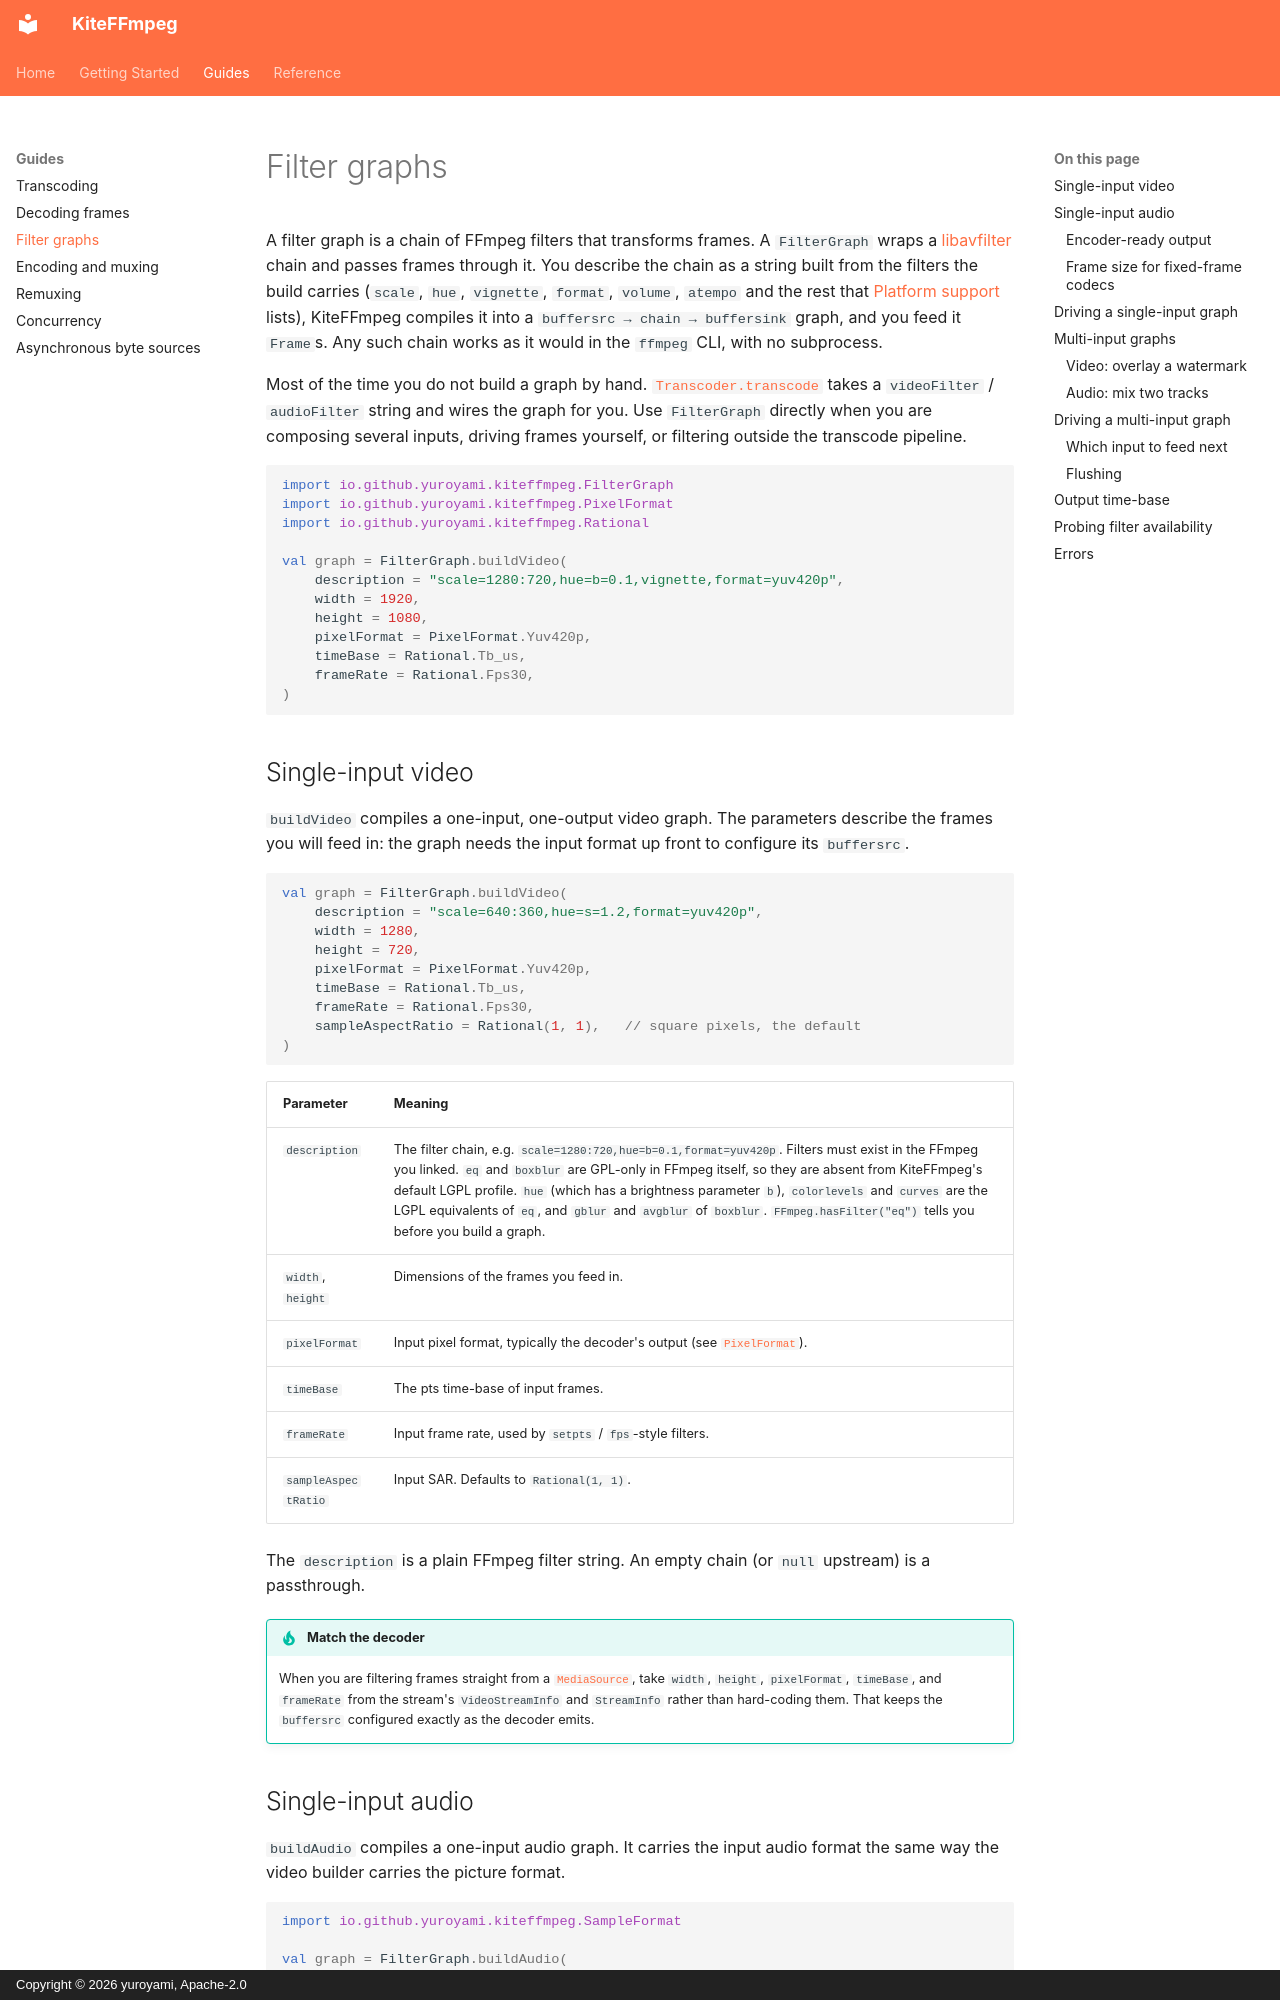

repository: yuroyami/KiteFFmpeg · page: filtering/index.html · generator: mkdocs · copyright: Copyright © 2026 yuroyami, Apache-2.0

# Filter graphs

A filter graph is a chain of FFmpeg filters that transforms frames. A `FilterGraph` wraps a [libavfilter](https://ffmpeg.org/ffmpeg-filters.html) chain and passes frames through it. You describe the chain as a string built from the filters the build carries (`scale`, `hue`, `vignette`, `format`, `volume`, `atempo` and the rest that [Platform support](platforms.md) lists), KiteFFmpeg compiles it into a `buffersrc → chain → buffersink` graph, and you feed it `Frame`s. Any such chain works as it would in the `ffmpeg` CLI, with no subprocess.

Most of the time you do not build a graph by hand. [`Transcoder.transcode`](transcoding.md) takes a `videoFilter` / `audioFilter` string and wires the graph for you. Use `FilterGraph` directly when you are composing several inputs, driving frames yourself, or filtering outside the transcode pipeline.

```kotlin
import io.github.yuroyami.kiteffmpeg.FilterGraph
import io.github.yuroyami.kiteffmpeg.PixelFormat
import io.github.yuroyami.kiteffmpeg.Rational

val graph = FilterGraph.buildVideo(
    description = "scale=1280:720,hue=b=0.1,vignette,format=yuv420p",
    width = 1920,
    height = 1080,
    pixelFormat = PixelFormat.Yuv420p,
    timeBase = Rational.Tb_us,
    frameRate = Rational.Fps30,
)
```

## Single-input video

`buildVideo` compiles a one-input, one-output video graph. The parameters describe the frames you will feed in: the graph needs the input format up front to configure its `buffersrc`.

```kotlin
val graph = FilterGraph.buildVideo(
    description = "scale=640:360,hue=s=1.2,format=yuv420p",
    width = 1280,
    height = 720,
    pixelFormat = PixelFormat.Yuv420p,
    timeBase = Rational.Tb_us,
    frameRate = Rational.Fps30,
    sampleAspectRatio = Rational(1, 1),   // square pixels, the default
)
```

| Parameter | Meaning |
|---|---|
| `description` | The filter chain, e.g. `scale=1280:720,hue=b=0.1,format=yuv420p`. Filters must exist in the FFmpeg you linked. `eq` and `boxblur` are GPL-only in FFmpeg itself, so they are absent from KiteFFmpeg's default LGPL profile. `hue` (which has a brightness parameter `b`), `colorlevels` and `curves` are the LGPL equivalents of `eq`, and `gblur` and `avgblur` of `boxblur`. `FFmpeg.hasFilter("eq")` tells you before you build a graph. |
| `width`, `height` | Dimensions of the frames you feed in. |
| `pixelFormat` | Input pixel format, typically the decoder's output (see [`PixelFormat`](https://yuroyami.github.io/KiteFFmpeg/api/)). |
| `timeBase` | The pts time-base of input frames. |
| `frameRate` | Input frame rate, used by `setpts` / `fps`-style filters. |
| `sampleAspectRatio` | Input SAR. Defaults to `Rational(1, 1)`. |

The `description` is a plain FFmpeg filter string. An empty chain (or `null` upstream) is a passthrough.

!!! tip "Match the decoder"
    When you are filtering frames straight from a [`MediaSource`](decoding.md), take `width`, `height`, `pixelFormat`, `timeBase`, and `frameRate` from the stream's `VideoStreamInfo` and `StreamInfo` rather than hard-coding them. That keeps the `buffersrc` configured exactly as the decoder emits.
